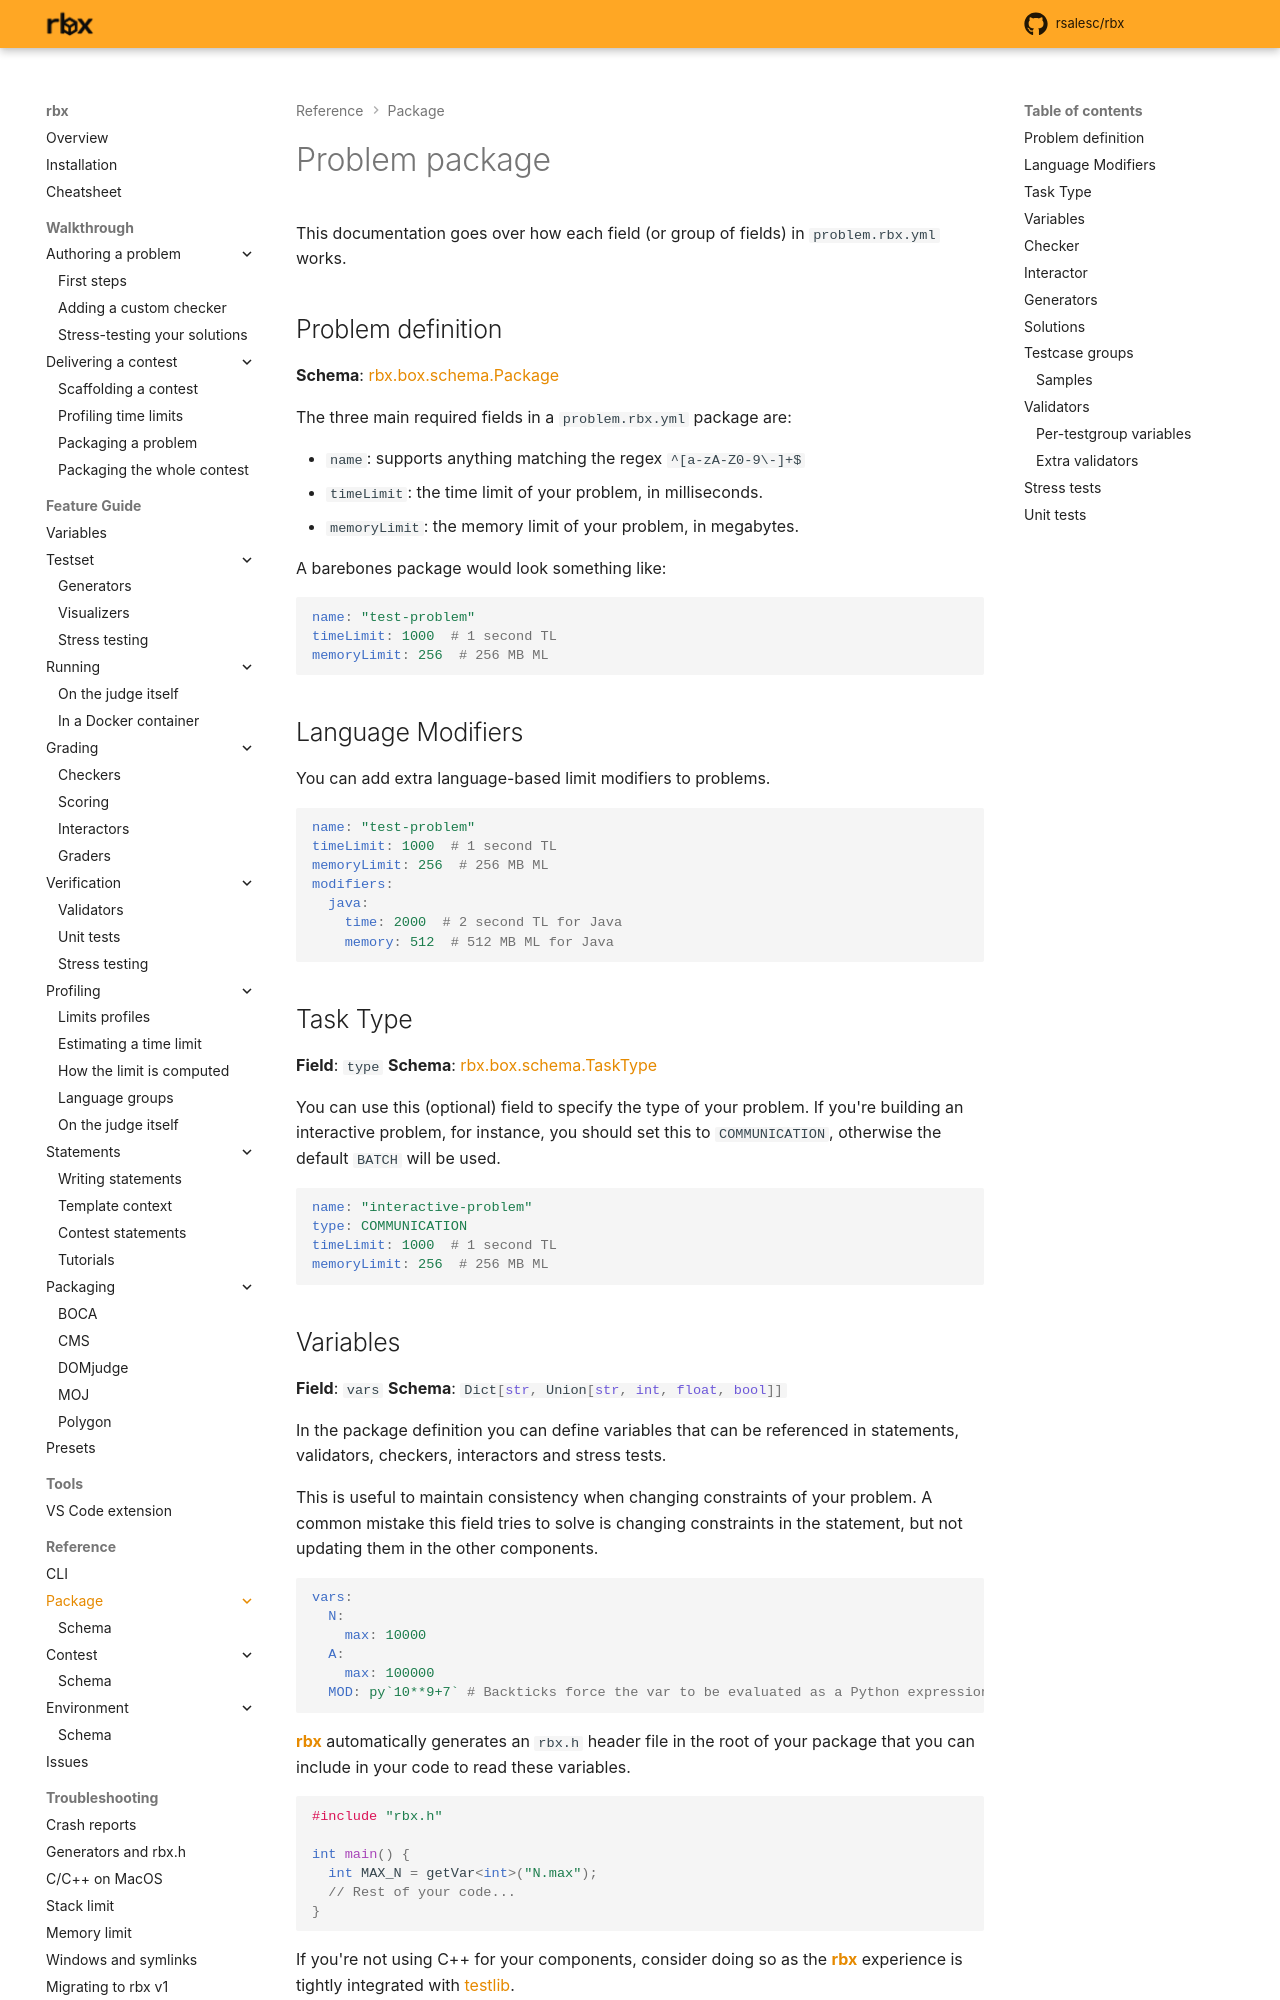

repository: rsalesc/rbx · page: setters/reference/package/index.html · generator: mkdocs

# Problem package

This documentation goes over how each field (or group of fields) in `problem.rbx.yml` works.

## Problem definition

**Schema**: [rbx.box.schema.Package][]

The three main required fields in a `problem.rbx.yml` package are:

- `name`: supports anything matching the regex `^[a-zA-Z0-9\-]+$`
- `timeLimit`: the time limit of your problem, in milliseconds.
- `memoryLimit`: the memory limit of your problem, in megabytes.

A barebones package would look something like:

```yaml
name: "test-problem"
timeLimit: 1000  # 1 second TL
memoryLimit: 256  # 256 MB ML
```

## Language Modifiers

You can add extra language-based limit modifiers to problems.

```yaml
name: "test-problem"
timeLimit: 1000  # 1 second TL
memoryLimit: 256  # 256 MB ML
modifiers:
  java:
    time: 2000  # 2 second TL for Java
    memory: 512  # 512 MB ML for Java
```

## Task Type

**Field**: `type`
**Schema**: [rbx.box.schema.TaskType][]

You can use this (optional) field to specify the type of your problem. If you're building an interactive problem, for instance, you should
set this to `COMMUNICATION`, otherwise the default `BATCH` will be used.

```yaml
name: "interactive-problem"
type: COMMUNICATION
timeLimit: 1000  # 1 second TL
memoryLimit: 256  # 256 MB ML
```

## Variables

**Field**: `vars`
**Schema**: `#!python Dict[str, Union[str, int, float, bool]]`

In the package definition you can define variables that can be referenced in statements, validators, checkers, interactors and stress tests.

This is useful to maintain consistency when changing constraints of your problem. A common mistake this field tries to solve is changing constraints in the statement, but not updating them in the other components.

```yaml
vars:
  N:
    max: 10000
  A:
    max: 100000
  MOD: py`10**9+7` # Backticks force the var to be evaluated as a Python expression.
```

{{rbx}} automatically generates an `rbx.h` header file in the root of your package that you can include in your code to read these variables.

```cpp
#include "rbx.h"

int main() {
  int MAX_N = getVar<int>("N.max");
  // Rest of your code...
}
```

If you're not using C++ for your components, consider doing so as the {{rbx}} experience is tightly integrated with {{testlib}}.

If not, you can still use the variables in validators, see the [Validators](#validators) section for more information.

!!! warning
    Refrain from using variables in generators. Although it is tempting to use `rbx.h` in there, it is not recommended to do so.

    Read more on the [Generators](#generators) section.

!!! note
    Variable names should be valid Python identifiers.
